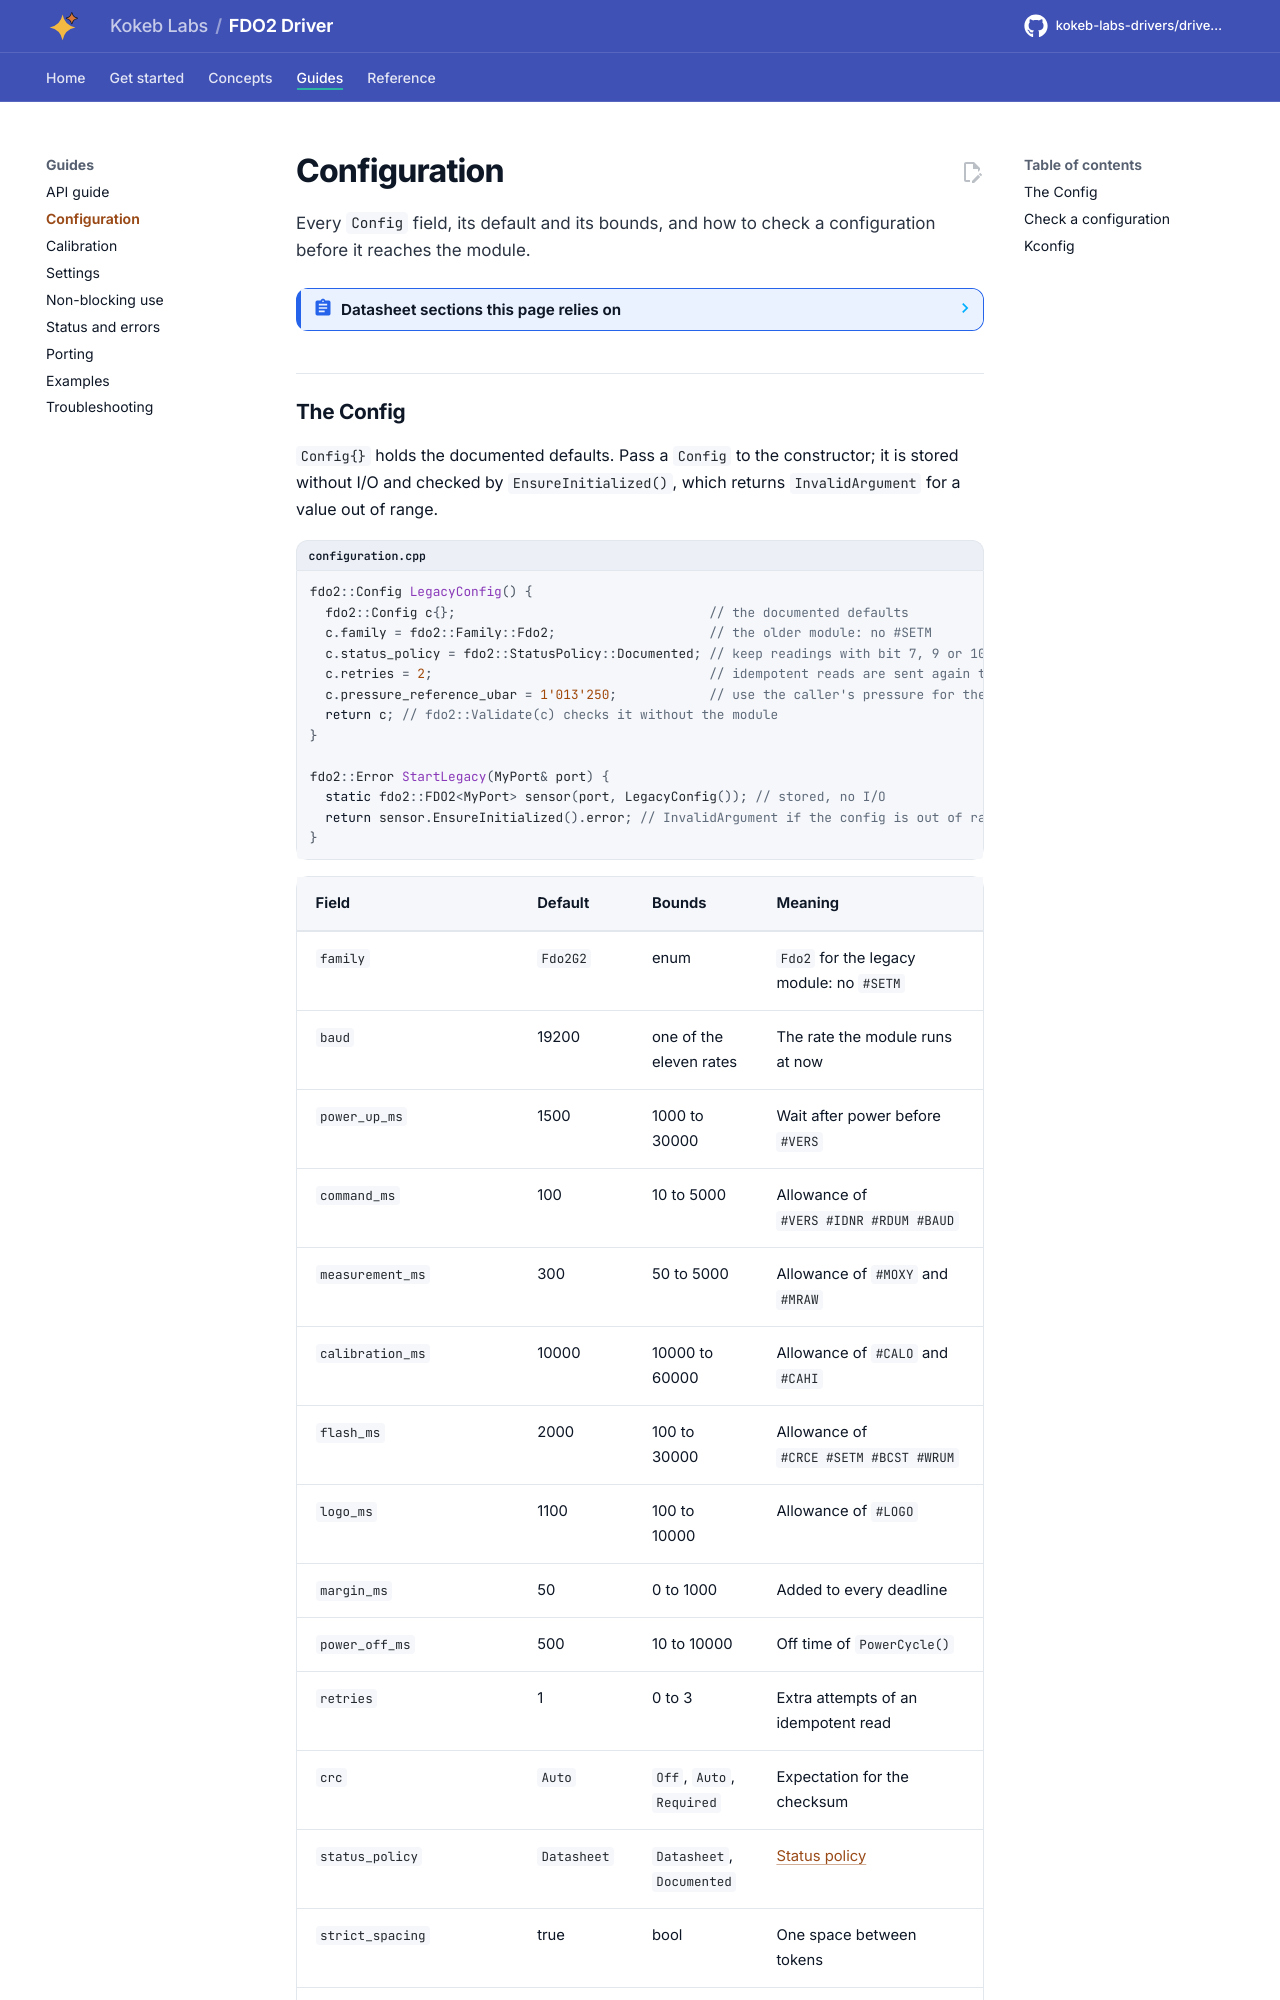

repository: kokeb-labs-drivers/driver-fdo2 · page: dev/configuration/index.html · generator: mkdocs

# Configuration

Every `Config` field, its default and its bounds, and how to check a configuration before it reaches the module.

<!-- generated: datasheet-refs -->
??? abstract "Datasheet sections this page relies on"

    From PyroScience Datasheet_FDO2-G2 v5:

    - Measuring range, accuracy and warm-up: 2 Specifications, Analytical Performance, [p. 5](https://www.pyroscience.com/en/products/all-meters/fdo2-g2?file=files/website_data/Downloads/Manuals/Meters/Datasheet_FDO2-G2.pdf&cid=24457#page=5)
    - Temperature and pressure limits, humidity: 2 Specifications, Environment, [p. 6](https://www.pyroscience.com/en/products/all-meters/fdo2-g2?file=files/website_data/Downloads/Manuals/Meters/Datasheet_FDO2-G2.pdf&cid=24457#page=6)
    - Volume fraction from partial pressure: 2 Specifications, note on % O2 before Environment, [p. 6](https://www.pyroscience.com/en/products/all-meters/fdo2-g2?file=files/website_data/Downloads/Manuals/Meters/Datasheet_FDO2-G2.pdf&cid=24457#page=6)
    - Status word bits: 4.3 Commands, #MOXY, the status word, [p. 12](https://www.pyroscience.com/en/products/all-meters/fdo2-g2?file=files/website_data/Downloads/Manuals/Meters/Datasheet_FDO2-G2.pdf&cid=24457#page=12)
    - Measurement duration: 4.3 Commands, #SETM, modes, [p. 16](https://www.pyroscience.com/en/products/all-meters/fdo2-g2?file=files/website_data/Downloads/Manuals/Meters/Datasheet_FDO2-G2.pdf&cid=24457#page=16)

    All of them, with the driver API for each: [Datasheet map](datasheet.md).
<!-- /generated -->
